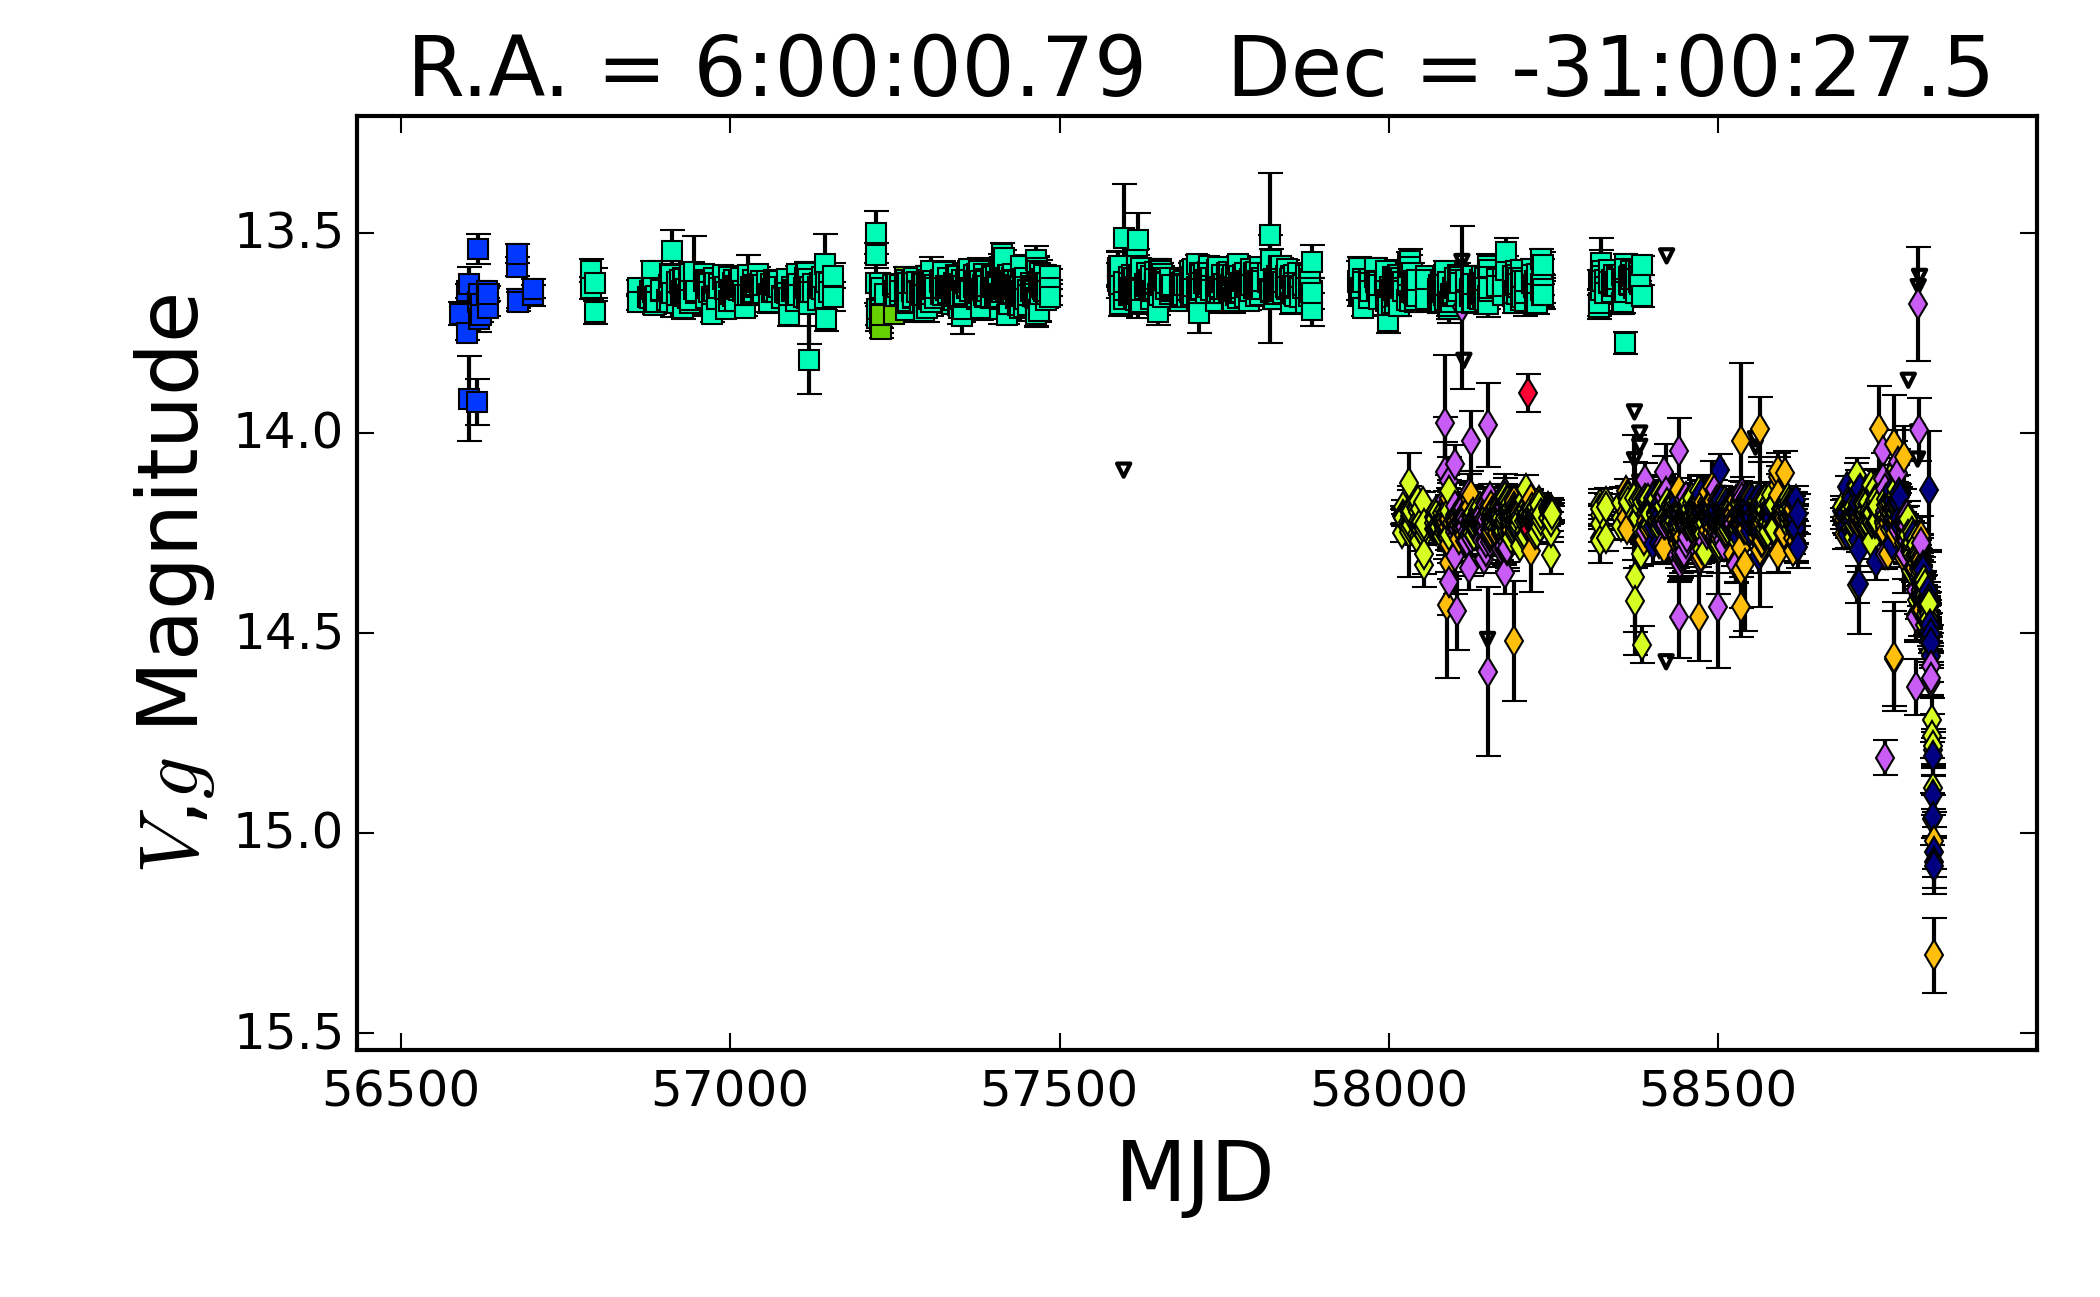

Source data for this figure (header and first rows):
HJD, UT Date, Camera, FWHM, Limit, mag, mag_err, flux(mJy), flux_err, Filter
2456590, 2013-10-24.5041408, ba, 2.13, 99.99, 99.99, 99.99, 99.99, 99.99, V
2456590, 2013-10-24.5055217, ba, 2.13, 15.94, 13.7, 0.029, 12.69, 0.337, V
2456601, 2013-11-04.4867956, ba, 2.21, 16.43, 13.75, 0.019, 12.15, 0.214, V
2456601, 2013-11-04.4881665, ba, 2.23, 16.39, 13.64, 0.018, 13.36, 0.222, V
2456604, 2013-11-07.4828857, ba, 2.33, 14.75, 13.91, 0.106, 10.44, 1.003, V
2456604, 2013-11-07.4842576, ba, 2.34, 15.49, 13.63, 0.041, 13.61, 0.508, V
2456616, 2013-11-19.4111166, ba, 2.45, 15.41, 13.92, 0.057, 10.36, 0.531, V
2456617, 2013-11-20.4111902, ba, 2.47, 15.46, 13.54, 0.038, 14.72, 0.517, V
2456617, 2013-11-20.4125663, ba, 2.46, 15.4, 13.67, 0.045, 13.04, 0.540, V
2456619, 2013-11-22.3922070, ba, 2.19, 15.74, 13.65, 0.033, 13.28, 0.400, V
2456619, 2013-11-22.3935753, ba, 2.17, 15.86, 13.71, 0.032, 12.53, 0.358, V
2456622, 2013-11-25.3843196, ba, 1.64, 16.46, 13.68, 0.018, 12.99, 0.211, V
2456622, 2013-11-25.3856946, ba, 1.69, 16.47, 13.7, 0.018, 12.65, 0.210, V
2456631, 2013-12-04.4290313, ba, 2.38, 16.4, 13.64, 0.017, 13.36, 0.213, V
2456631, 2013-12-04.4304172, ba, 2.34, 16.43, 13.65, 0.017, 13.24, 0.210, V
2456632, 2013-12-05.4228293, ba, 2.36, 16.39, 13.69, 0.018, 12.85, 0.219, V
2456632, 2013-12-05.4242064, ba, 2.35, 16.39, 13.65, 0.018, 13.29, 0.218, V
2456676, 2014-01-18.2993892, ba, 1.65, 16.05, 13.58, 0.023, 14.13, 0.296, V
2456676, 2014-01-18.3007354, ba, 1.69, 15.94, 13.55, 0.024, 14.57, 0.324, V
2456678, 2014-01-20.3778578, ba, 2.08, 16.11, 13.66, 0.023, 13.14, 0.279, V
2456678, 2014-01-20.3793629, ba, 2.09, 16.06, 13.67, 0.024, 13.05, 0.290, V
2456701, 2014-02-12.3186951, ba, 1.72, 15.96, 13.65, 0.026, 13.24, 0.318, V
2456701, 2014-02-12.3200197, ba, 1.70, 16.03, 13.64, 0.024, 13.44, 0.299, V
2456789, 2014-05-11.9765179, be, 2.40, 15.83, 13.59, 0.028, 14.01, 0.358, V
2456789, 2014-05-11.9779438, be, 2.41, 15.89, 13.64, 0.027, 13.46, 0.339, V
2456794, 2014-05-16.9578597, be, 1.46, 15.57, 13.62, 0.038, 13.63, 0.477, V
2456794, 2014-05-16.9593021, be, 1.43, 15.9, 13.7, 0.029, 12.73, 0.338, V
2456860, 2014-07-21.4356331, be, 1.50, 16.23, 13.64, 0.020, 13.47, 0.249, V
2456860, 2014-07-21.4372677, be, 1.53, 16.27, 13.67, 0.020, 13.02, 0.239, V
2456875, 2014-08-05.4112163, be, 1.45, 16.33, 13.66, 0.019, 13.2, 0.225, V
2456878, 2014-08-08.4023260, be, 1.44, 16.34, 13.64, 0.018, 13.38, 0.224, V
2456878, 2014-08-08.4038219, be, 1.43, 16.36, 13.66, 0.018, 13.15, 0.220, V
2456882, 2014-08-12.3983047, be, 1.67, 15.98, 13.59, 0.024, 14.01, 0.313, V
2456882, 2014-08-12.3999318, be, 1.64, 15.97, 13.64, 0.025, 13.43, 0.315, V
2456883, 2014-08-13.3946929, be, 1.46, 16.12, 13.65, 0.022, 13.35, 0.275, V
2456883, 2014-08-13.3961668, be, 1.51, 16.11, 13.64, 0.023, 13.45, 0.278, V
2456885, 2014-08-15.3924278, be, 1.46, 16.18, 13.66, 0.021, 13.19, 0.260, V
2456885, 2014-08-15.393875, be, 1.47, 16.18, 13.68, 0.022, 12.94, 0.261, V
2456887, 2014-08-17.3860019, be, 1.57, 16.26, 13.66, 0.020, 13.22, 0.242, V
2456887, 2014-08-17.38755, be, 1.62, 16.32, 13.67, 0.019, 13.04, 0.230, V
2456895, 2014-08-25.4141732, be, 1.77, 16.29, 13.64, 0.019, 13.38, 0.235, V
2456895, 2014-08-25.4156487, be, 1.81, 16.32, 13.64, 0.018, 13.41, 0.228, V
2456905, 2014-09-04.3536174, be, 1.53, 16.38, 13.67, 0.018, 13.09, 0.218, V
2456908, 2014-09-07.3469011, be, 1.54, 16.07, 13.64, 0.023, 13.37, 0.288, V
2456908, 2014-09-07.3483629, be, 1.47, 16.05, 13.63, 0.024, 13.56, 0.294, V
2456909, 2014-09-08.3563635, be, 1.51, 16.01, 13.6, 0.024, 13.91, 0.303, V
2456909, 2014-09-08.3578127, be, 1.44, 16.06, 13.67, 0.024, 13.04, 0.290, V
2456911, 2014-09-10.3451372, be, 2.06, 15.97, 13.61, 0.025, 13.8, 0.315, V
2456911, 2014-09-10.3466244, be, 2.10, 16.05, 13.6, 0.023, 13.88, 0.295, V
2456912, 2014-09-11.3365619, be, 1.75, 15.09, 13.54, 0.053, 14.65, 0.709, V
2456912, 2014-09-11.3380297, be, 1.68, 15.06, 13.65, 0.060, 13.32, 0.727, V
2456919, 2014-09-18.3241175, be, 1.55, 16.34, 13.65, 0.018, 13.25, 0.224, V
2456919, 2014-09-18.3256017, be, 1.54, 16.34, 13.68, 0.019, 12.99, 0.226, V
2456920, 2014-09-19.3276291, be, 1.64, 16.16, 13.65, 0.022, 13.25, 0.267, V
2456920, 2014-09-19.3290839, be, 1.67, 15.97, 13.62, 0.025, 13.65, 0.318, V
2456924, 2014-09-23.3203065, be, 1.55, 16.35, 13.62, 0.018, 13.61, 0.222, V
2456924, 2014-09-23.3218013, be, 1.54, 16.34, 13.62, 0.018, 13.7, 0.224, V
2456926, 2014-09-25.3694958, be, 1.74, 16.35, 13.64, 0.018, 13.36, 0.223, V
2456926, 2014-09-25.3711092, be, 1.72, 16.33, 13.65, 0.019, 13.24, 0.227, V
2456928, 2014-09-27.3119539, be, 1.46, 16.34, 13.66, 0.018, 13.18, 0.224, V
... 2,736 more rows
